Run: headless pygame with SDL's dummy video driver; simulated clock (each Clock.tick advances the game by its frame time, no real sleeping); random seed 0; keys injected as events and as key.get_pressed() state; no mouse input.
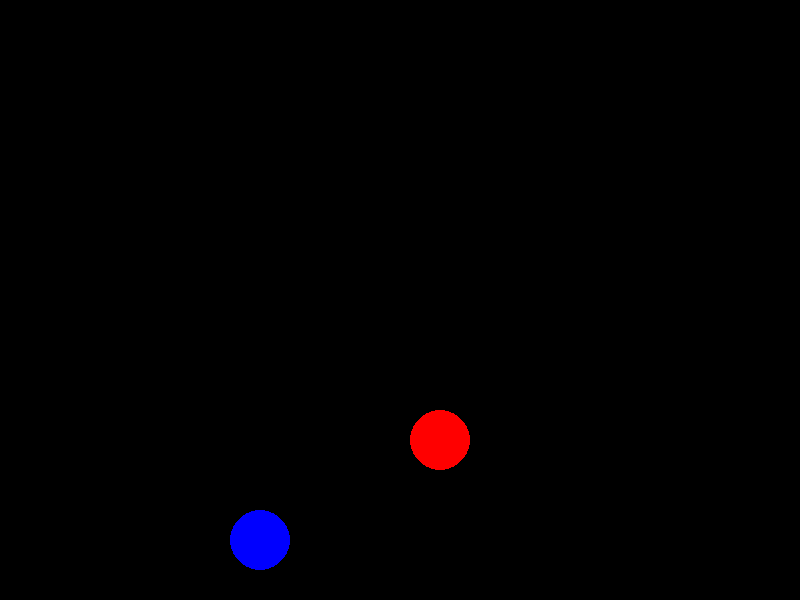
Frame 1 of 4 · flips 1–60 · no input
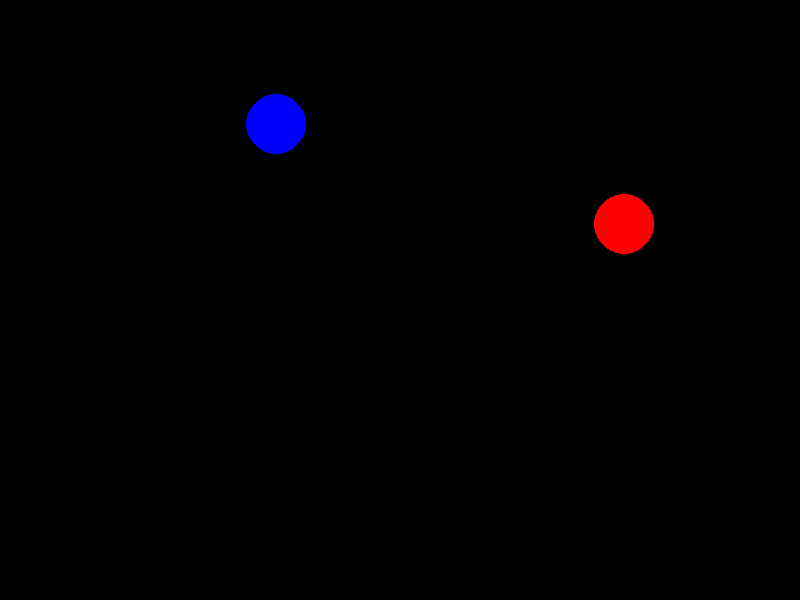
Frame 2 of 4 · flips 61–180 · tapped SPACE, RETURN · held RIGHT (→), D
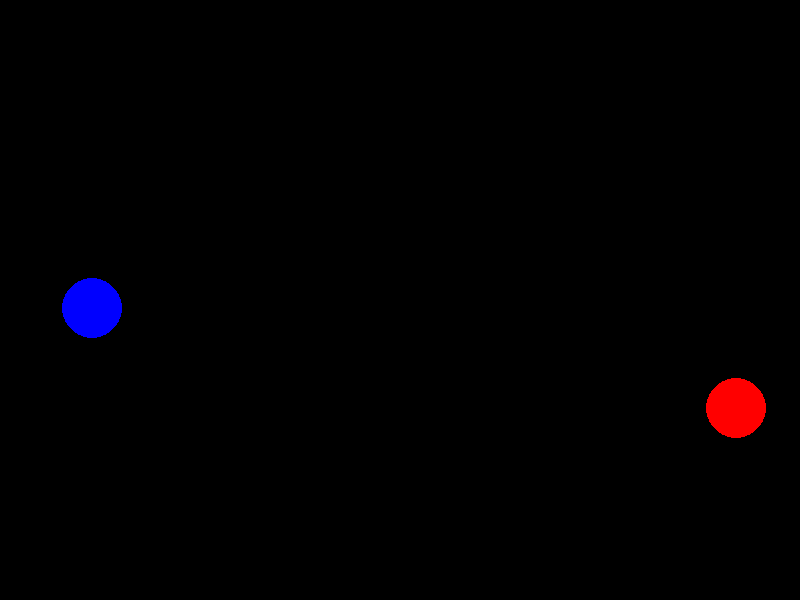
Frame 3 of 4 · flips 181–300 · held DOWN (↓), S
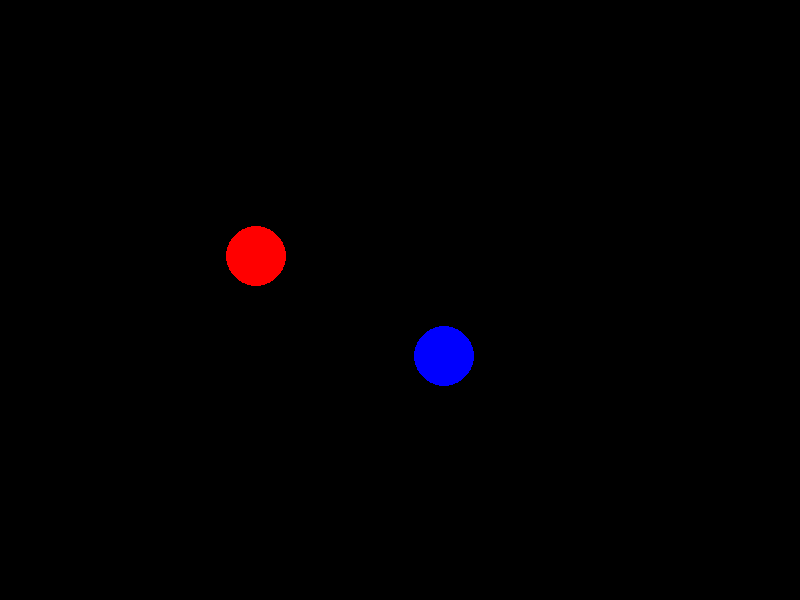
Frame 4 of 4 · flips 301–420 · held LEFT (←), A, UP (↑), W

The pygame program that drew these frames:

import pygame
import sys
import random
import math

pygame.init()

largura = 800
altura = 600
tela = pygame.display.set_mode((largura, altura))
pygame.display.set_caption("Duas Bolas")

PRETO = (0,0,0)
VERMELHO = (255,0,0)
AZUL = (0,0,255)

clock = pygame.time.Clock()

# bola 1
x1 = 200
y1 = 200
raio = 30
vel_x1 = random.choice([-4,4])
vel_y1 = random.choice([-4,4])

# bola 2
x2 = 500
y2 = 300
vel_x2 = random.choice([-4,4])
vel_y2 = random.choice([-4,4])

rodando = True
while rodando:

    for evento in pygame.event.get():
        if evento.type == pygame.QUIT:
            rodando = False

    tela.fill(PRETO)

    # movimento bola 1
    x1 += vel_x1
    y1 += vel_y1

    if x1 + raio >= largura or x1 - raio <= 0:
        vel_x1 *= -1
    if y1 + raio >= altura or y1 - raio <= 0:
        vel_y1 *= -1

    # movimento bola 2
    x2 += vel_x2
    y2 += vel_y2

    if x2 + raio >= largura or x2 - raio <= 0:
        vel_x2 *= -1
    if y2 + raio >= altura or y2 - raio <= 0:
        vel_y2 *= -1

    # colisão entre bolas
    distancia = math.sqrt((x1 - x2)**2 + (y1 - y2)**2)

    if distancia <= raio * 2:
        vel_x1 *= -1
        vel_y1 *= -1
        vel_x2 *= -1
        vel_y2 *= -1

    pygame.draw.circle(tela, VERMELHO, (x1, y1), raio)
    pygame.draw.circle(tela, AZUL, (x2, y2), raio)

    pygame.display.flip()
    clock.tick(60)

pygame.quit()
sys.exit()
